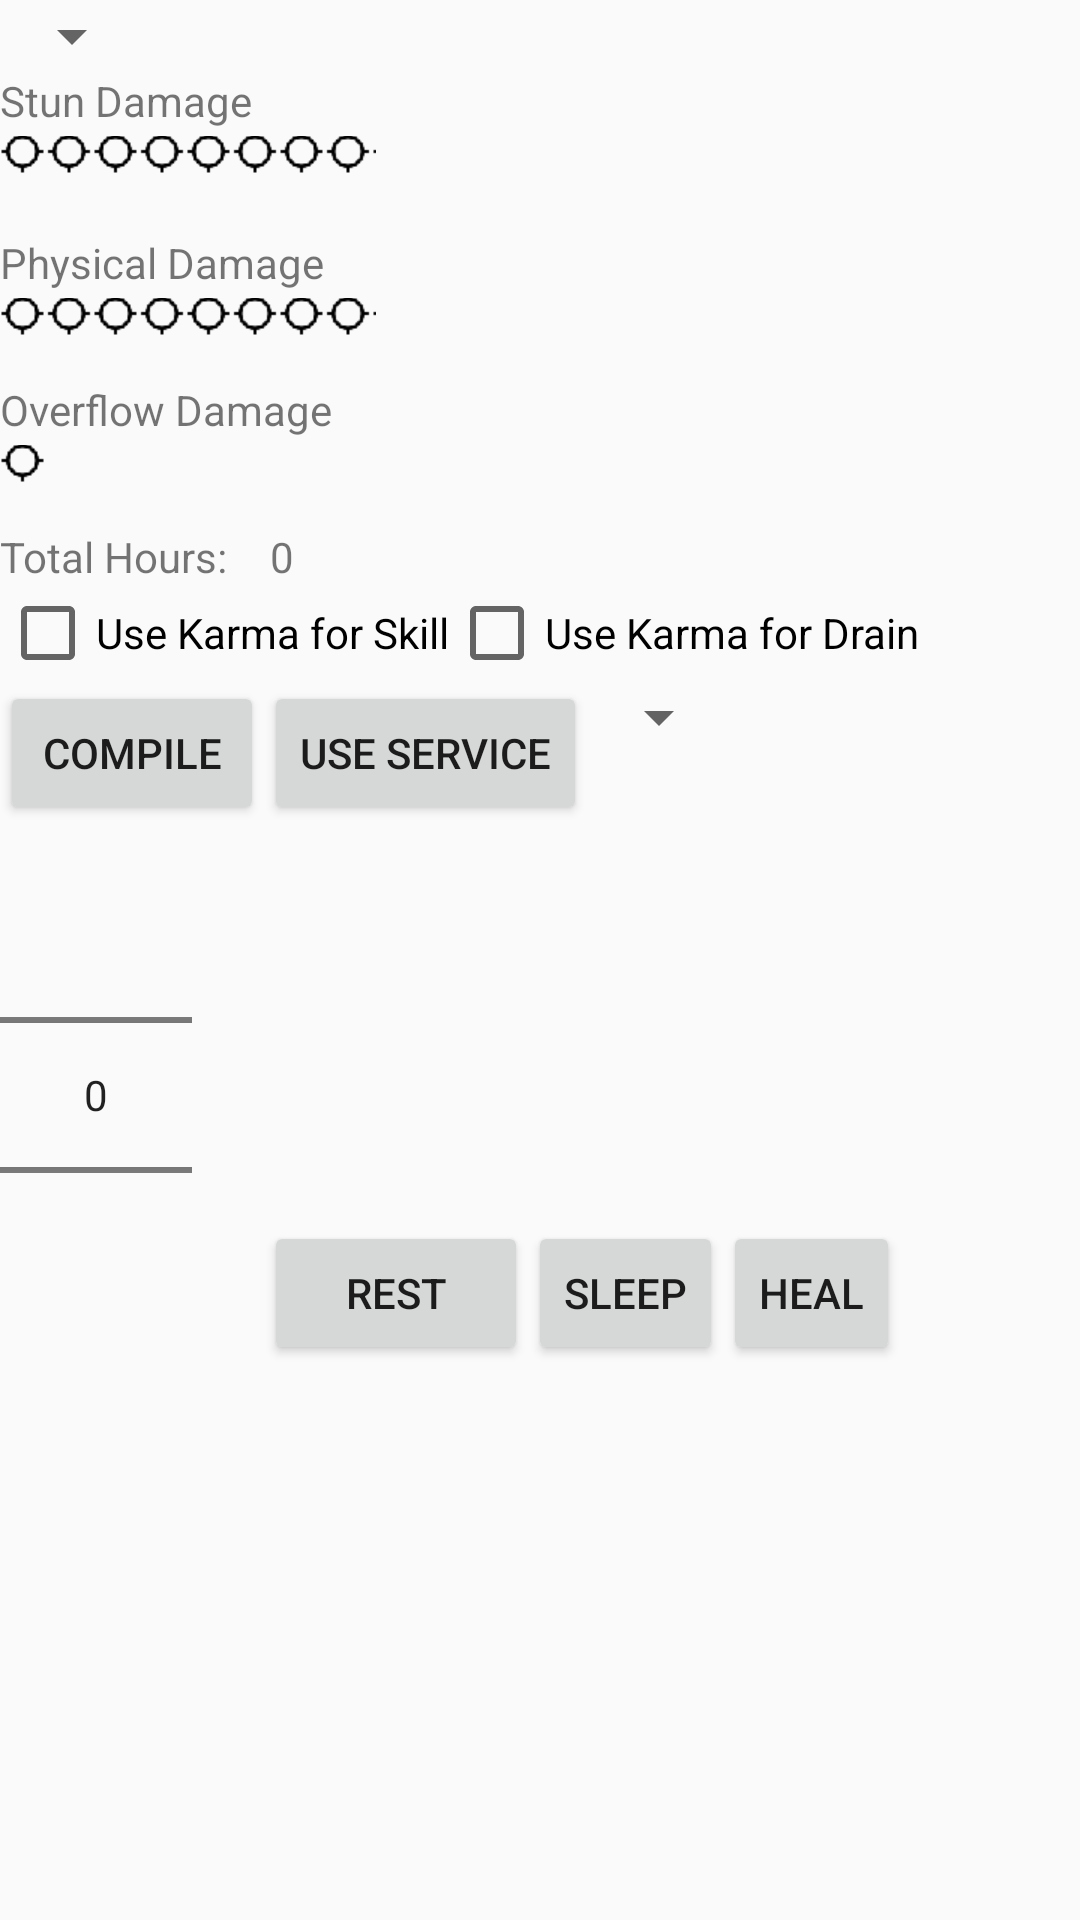

Layout XML and referenced resources for this Android screen:
<!-- AndroidManifest.xml: application theme AppTheme -->
<!-- res/layout/fragment_compile.xml -->
<RelativeLayout xmlns:android="http://schemas.android.com/apk/res/android"
        android:orientation="vertical"
        android:layout_height="match_parent"
        android:layout_width="match_parent"
        xmlns:tools="http://schemas.android.com/tools"
        tools:context="com.dasixes.spritestable.CompileFragment">

        <TextView
            android:layout_width="25dp"
            android:layout_height="wrap_content"
            android:inputType="number"
            android:ems="10"
            android:id="@+id/valuesHours"
            android:layout_gravity="center_horizontal|left"
            android:text="@string/Hours"
            android:layout_below="@+id/overflowTrack"
            android:layout_toRightOf="@+id/textHours"
            android:layout_toEndOf="@+id/textHours" />
        <TextView
            android:layout_width="90dp"
            android:layout_height="wrap_content"
            android:textAppearance="?android:attr/textAppearanceSmall"
            android:text="Total Hours:"
            android:id="@+id/textHours"
            android:layout_gravity="left"

            android:layout_below="@+id/overflowTrack"
            android:layout_alignParentLeft="true"
            android:layout_alignParentStart="true" />

        <TextView
            android:layout_width="wrap_content"
            android:layout_height="wrap_content"
            android:textAppearance="?android:attr/textAppearanceSmall"
            android:text="Stun Damage"
            android:id="@+id/textStunDamage"

            android:layout_below="@+id/CompileSpinnerSprite"
            android:layout_alignParentLeft="true"
            android:layout_alignParentStart="true" />
    <RatingBar
        android:layout_height="30sp"
        android:layout_width="wrap_content"
        android:id="@+id/stunTrack"
        style="@style/damageRatingBar"
        android:numStars="@integer/StunTrack"
        android:rating="0"
        android:stepSize="1"
        android:clickable="false"
        android:layout_gravity="start"

        android:layout_alignWithParentIfMissing="false"
        android:longClickable="false"
        android:mirrorForRtl="false"
        android:nestedScrollingEnabled="false"
        android:layout_below="@+id/textStunDamage"
        android:layout_alignParentLeft="true"
        android:layout_alignParentStart="true" />

    <TextView
            android:layout_width="wrap_content"
            android:layout_height="wrap_content"
            android:textAppearance="?android:attr/textAppearanceSmall"
            android:text="Physical Damage"
            android:id="@+id/textPhysicalDamage"
            android:layout_gravity="start"
            android:layout_below="@id/stunTrack"
            android:layout_marginTop="5dp" />

        <RatingBar
            android:layout_height="30sp"
            android:layout_width="wrap_content"
            android:id="@+id/physicalTrack"
            style="@style/damageRatingBar"
            android:numStars="@integer/PhysicalTrack"
            android:rating="0"
            android:stepSize="1"
            android:clickable="false"
            android:layout_gravity="start"
            android:layout_below="@+id/textPhysicalDamage"
            android:layout_alignParentLeft="true"
            android:layout_alignParentStart="true" />


        <TextView
            android:layout_width="wrap_content"
            android:layout_height="wrap_content"
            android:textAppearance="?android:attr/textAppearanceSmall"
            android:text="Overflow Damage"
            android:id="@+id/textOverflow"

            android:layout_gravity="start"
            android:layout_below="@id/physicalTrack" />

        <RatingBar
            android:layout_height="30sp"
            android:layout_width="wrap_content"
            android:id="@+id/overflowTrack"
            android:numStars="@integer/OverflowTrack"
            android:rating="0"
            android:stepSize="1"
            android:clickable="false"
            android:layout_gravity="start"
            style="@style/damageRatingBar"
            android:layout_below="@+id/textOverflow"
            android:layout_alignParentLeft="true"
            android:layout_alignParentStart="true" />

        <CheckBox
            android:layout_width="wrap_content"
            android:layout_height="wrap_content"
            android:text="Use Karma for Skill"
            android:id="@+id/SkillKarma"

            android:checked="false"
            android:layout_alignParentLeft="true"
            android:layout_alignParentStart="true"
            android:layout_below="@+id/valuesHours"

            />


        <CheckBox
            android:layout_width="wrap_content"
            android:layout_height="wrap_content"
            android:text="Use Karma for Drain"
            android:id="@+id/DrainKarma"

            android:checked="false"
            android:layout_below="@+id/valuesHours"
            android:layout_toRightOf="@+id/SkillKarma"
            android:layout_toEndOf="@+id/SkillKarma" />

        <Button
            android:id="@+id/Compile"
            android:layout_width="wrap_content"
            android:layout_height="wrap_content"
            android:text="@string/Compile"
            android:layout_gravity="start"
            android:layout_below="@+id/SkillKarma" />

        <Button
            android:id="@+id/Rest"
            android:layout_width="wrap_content"
            android:layout_height="wrap_content"
            android:text="@string/Rest"
            android:layout_gravity="left"

            android:layout_alignBottom="@+id/npSpriteRating"
            android:layout_toRightOf="@+id/Compile"
            android:layout_toEndOf="@+id/Compile" />

    <Button
            android:layout_width="wrap_content"
            android:layout_height="wrap_content"
            android:text="Use Service"
            android:id="@+id/buttonUseService"
        android:layout_below="@+id/SkillKarma"
        android:layout_toRightOf="@+id/Compile"
        android:layout_toEndOf="@+id/Compile" />

        <Spinner
            android:layout_width="wrap_content"
            android:layout_height="wrap_content"
            android:id="@+id/CompileSpinnerSprite"
            android:layout_alignParentLeft="true"
            android:layout_alignParentStart="true"
            style="@style/Base.TextAppearance.AppCompat.Small" />

        <Spinner
            android:layout_width="wrap_content"
            android:layout_height="wrap_content"
            android:id="@+id/CompileSpinnerSpriteType"
            android:layout_below="@+id/DrainKarma"
            android:layout_toRightOf="@+id/buttonUseService"
            android:layout_toEndOf="@+id/buttonUseService" />

        <NumberPicker
            android:layout_width="wrap_content"
            android:layout_height="wrap_content"
            android:id="@+id/npSpriteRating"
            android:layout_below="@+id/Compile"
            android:layout_gravity="start" />

    <Button
        style="?android:attr/buttonStyleSmall"
        android:layout_width="wrap_content"
        android:layout_height="wrap_content"
        android:text="Sleep"
        android:id="@+id/buttonSleep"
        android:layout_alignTop="@+id/Rest"
        android:layout_toRightOf="@+id/Rest"
        android:layout_toEndOf="@+id/Rest" />

    <Button
        style="?android:attr/buttonStyleSmall"
        android:layout_width="wrap_content"
        android:layout_height="wrap_content"
        android:text="Heal"
        android:id="@+id/buttonHeal"
        android:layout_alignTop="@+id/buttonSleep"
        android:layout_toRightOf="@+id/buttonSleep"
        android:layout_toEndOf="@+id/buttonSleep" />


</RelativeLayout>
<!-- resources referenced by this layout -->
<resources>
  <integer name="OverflowTrack">1</integer>
  <integer name="PhysicalTrack">8</integer>
  <integer name="StunTrack">8</integer>
  <string name="Compile">Compile</string>
  <string name="Hours">0</string>
  <string name="Rest">Rest</string>
  <style name="damageRatingBar" parent="@android:style/Widget.RatingBar">
          <item name="android:progressDrawable">@drawable/damage_ratingbar_selector</item>
          <item name="android:minHeight">25dip</item>
          <item name="android:maxHeight">25dip</item>
      </style>
  <style name="AppTheme" parent="Theme.AppCompat.Light.DarkActionBar">
          
      </style>
  <!-- drawable damage_ratingbar_selector (drawable) -->
  <?xml version="1.0" encoding="utf-8"?>
  <layer-list xmlns:android="http://schemas.android.com/apk/res/android">
      <item android:id="@android:id/background"
          android:drawable="@drawable/damageboxempty" />
  
      <item android:id="@android:id/secondaryProgress"
          android:drawable="@drawable/damage_ratingbar_full_empty" />
  
      <item android:id="@android:id/progress"
          android:drawable="@drawable/damageboxfull" />
  
  </layer-list>
  <!-- drawable damageboxempty: png bitmap (drawable-hdpi, 806 bytes) -->
  <!-- drawable damage_ratingbar_full_empty (drawable) -->
  <?xml version="1.0" encoding="utf-8"?>
  <selector
      xmlns:android="http://schemas.android.com/apk/res/android">
  
      <item android:state_pressed="true"
          android:state_window_focused="true"
          android:drawable="@drawable/damageboxempty" />
  
      <item android:state_focused="true"
          android:state_window_focused="true"
          android:drawable="@drawable/damageboxempty" />
  
      <item android:state_selected="true"
          android:state_window_focused="true"
          android:drawable="@drawable/damageboxempty" />
  
      <item android:drawable="@drawable/damageboxempty" />
  
  </selector>
  <!-- drawable damageboxfull: png bitmap (drawable-hdpi, 1189 bytes) -->
</resources>
